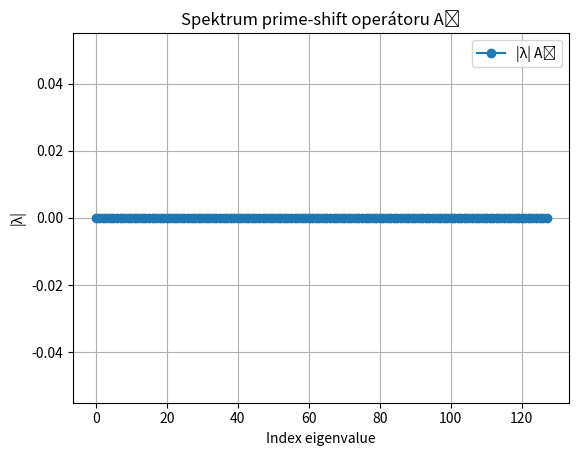

This chart was generated by the following Python code:
import numpy as np
from scipy.linalg import eig
import matplotlib.pyplot as plt

class QFM_Simulator:
    def __init__(self, max_n=64):
        self.N = max_n
        self.basis = np.arange(1, self.N + 1, dtype=float)
        self.weights = 1.0 / self.basis
    
    def prime_shift(self, p):
        """A_p: |n> → |p·n> (unitární aproximace)"""
        op = np.zeros((self.N, self.N), dtype=complex)
        for i in range(self.N):
            j = (i + 1) * p - 1
            if j < self.N:
                op[j, i] = np.sqrt(self.weights[i] / self.weights[j])
        return op
    
    def spectrum(self, op):
        evals, _ = eig(op)
        return np.sort_complex(evals)
    
    def interfere(self, op, state=None):
        if state is None:
            state = np.random.randn(self.N) + 1j * np.random.randn(self.N)
            state /= np.linalg.norm(state)
        interfered = op @ state
        return state, interfered, np.linalg.norm(interfered)

# === DEMO ===
if __name__ == "__main__":
    sim = QFM_Simulator(max_n=128)
    A2 = sim.prime_shift(2)
    evals = sim.spectrum(A2)
    state, interfered, norm_after = sim.interfere(A2)
    
    print(f"Norma po A₂: {norm_after:.6f} (blízko 1 → dobrá aproximace)")
    print(f"Největší |eigenvalue|: {np.abs(evals[-1]):.4f}")
    
    # Graf spektra (pro zábavu)
    plt.plot(np.abs(evals), 'o-', label='|λ| A₂')
    plt.xlabel('Index eigenvalue')
    plt.ylabel('|λ|')
    plt.title('Spektrum prime-shift operátoru A₂')
    plt.legend()
    plt.grid(True)
    plt.show()
